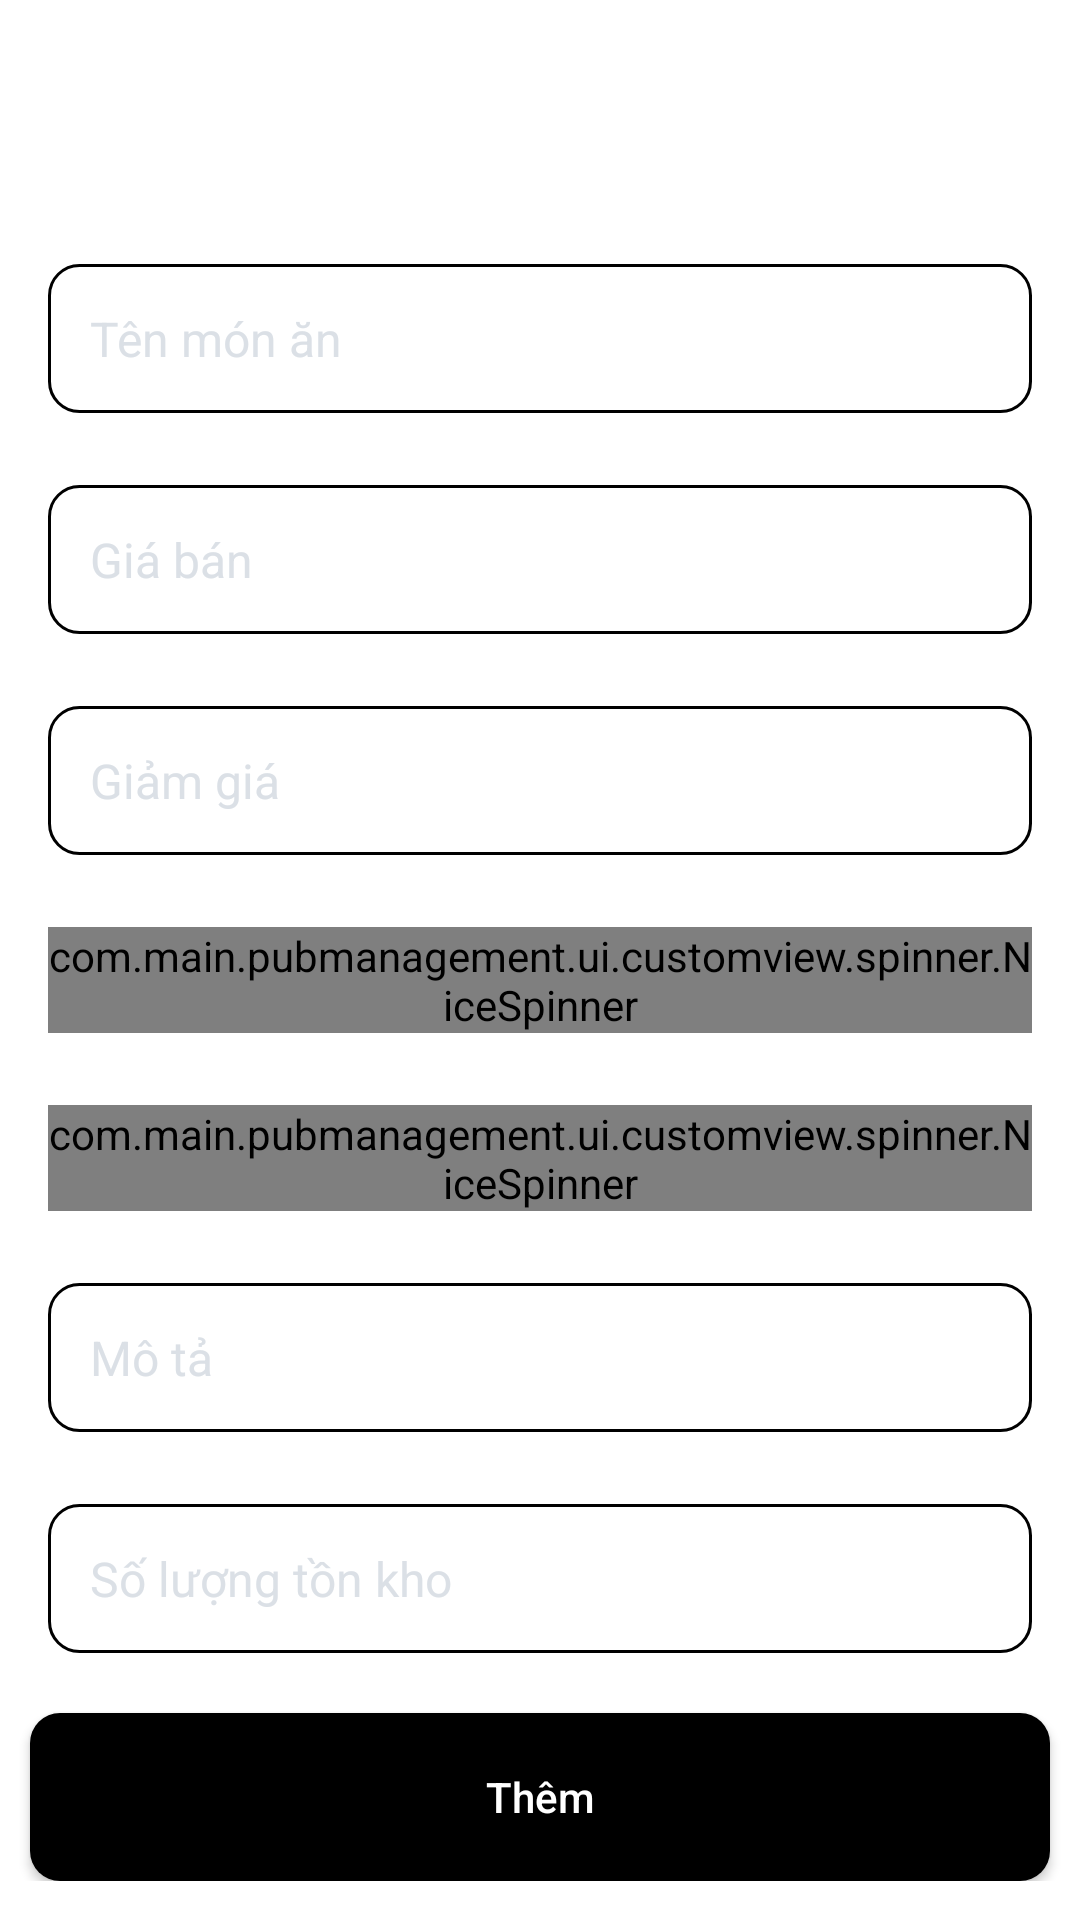

Android layout source for this screen:
<!-- AndroidManifest.xml: application theme Theme.PubManagement -->
<!-- res/layout/activity_add_new_menu.xml -->
<?xml version="1.0" encoding="utf-8"?>
<LinearLayout xmlns:android="http://schemas.android.com/apk/res/android"
    xmlns:app="http://schemas.android.com/apk/res-auto"
    xmlns:tools="http://schemas.android.com/tools"
    android:layout_width="match_parent"
    android:layout_height="match_parent"
    android:background="@color/white"
    android:orientation="vertical"
    tools:context=".ui.activity.AddNewMenuActivity">

    <com.google.android.material.appbar.MaterialToolbar
        android:id="@+id/tool_bar"
        android:layout_width="match_parent"
        android:layout_height="?attr/actionBarSize"
        android:background="@drawable/gradientbackground_white"
        app:titleTextColor="@color/black" />


    <androidx.core.widget.NestedScrollView
        android:layout_width="match_parent"
        android:layout_height="match_parent"
        android:overScrollMode="never">

        <LinearLayout
            android:layout_width="match_parent"
            android:layout_height="match_parent"
            android:orientation="vertical">

            <EditText
                android:id="@+id/name"
                android:layout_width="match_parent"
                android:layout_height="wrap_content"
                android:layout_marginHorizontal="@dimen/_16dp"
                android:layout_marginTop="@dimen/_24dp"
                android:background="@drawable/background_edit_text_true"
                android:hint="Tên món ăn"
                android:imeOptions="actionDone"
                android:inputType="text"
                android:maxLines="1"
                android:padding="@dimen/_14dp"
                android:textColor="@color/black"
                android:textColorHint="@color/colorDBE0E6"
                android:textSize="@dimen/_16sp" />


            <EditText
                android:id="@+id/price"
                android:layout_width="match_parent"
                android:layout_height="wrap_content"
                android:layout_marginHorizontal="@dimen/_16dp"
                android:layout_marginTop="@dimen/_24dp"
                android:background="@drawable/background_edit_text_true"
                android:hint="Giá bán"
                android:imeOptions="actionDone"
                android:inputType="number"
                android:maxLines="1"
                android:padding="@dimen/_14dp"
                android:textColor="@color/black"
                android:textColorHint="@color/colorDBE0E6"
                android:textSize="@dimen/_16sp" />

            <EditText
                android:id="@+id/priceDiscount"
                android:layout_width="match_parent"
                android:layout_height="wrap_content"
                android:layout_marginHorizontal="@dimen/_16dp"
                android:layout_marginTop="@dimen/_24dp"
                android:background="@drawable/background_edit_text_true"
                android:hint="Giảm giá"
                android:imeOptions="actionDone"
                android:inputType="number"
                android:maxLines="1"
                android:padding="@dimen/_14dp"
                android:textColor="@color/black"
                android:textColorHint="@color/colorDBE0E6"
                android:textSize="@dimen/_16sp" />


            <com.main.pubmanagement.ui.customview.spinner.NiceSpinner
                android:id="@+id/listCategory"
                android:layout_width="match_parent"
                android:layout_height="wrap_content"
                android:layout_marginHorizontal="@dimen/_16dp"
                android:layout_marginTop="@dimen/_24dp" />

            <com.main.pubmanagement.ui.customview.spinner.NiceSpinner
                android:id="@+id/listUnit"
                android:layout_width="match_parent"
                android:layout_height="wrap_content"
                android:layout_marginHorizontal="@dimen/_16dp"
                android:layout_marginTop="@dimen/_24dp" />


            <EditText
                android:id="@+id/content"
                android:layout_width="match_parent"
                android:layout_height="wrap_content"
                android:layout_marginHorizontal="@dimen/_16dp"
                android:layout_marginTop="@dimen/_24dp"
                android:background="@drawable/background_edit_text_true"
                android:hint="Mô tả"
                android:imeOptions="actionDone"
                android:inputType="text"
                android:maxLines="1"
                android:padding="@dimen/_14dp"
                android:textColor="@color/black"
                android:textColorHint="@color/colorDBE0E6"
                android:textSize="@dimen/_16sp" />

            <EditText
                android:id="@+id/count"
                android:layout_width="match_parent"
                android:layout_height="wrap_content"
                android:layout_marginHorizontal="@dimen/_16dp"
                android:layout_marginTop="@dimen/_24dp"
                android:background="@drawable/background_edit_text_true"
                android:hint="Số lượng tồn kho"
                android:imeOptions="actionDone"
                android:inputType="number"
                android:maxLines="1"
                android:padding="@dimen/_14dp"
                android:textColor="@color/black"
                android:textColorHint="@color/colorDBE0E6"
                android:textSize="@dimen/_16sp" />

            <Button
                android:id="@+id/sumit"
                android:layout_width="match_parent"
                android:layout_height="56dp"
                android:layout_below="@+id/btnAddBill"
                android:layout_marginHorizontal="@dimen/_10dp"
                android:layout_marginTop="20dp"
                android:background="@drawable/bg_buttom"
                android:text="Thêm"
                android:textAllCaps="false"
                android:textColor="@color/white"
                app:backgroundTint="@null" />
        </LinearLayout>
    </androidx.core.widget.NestedScrollView>

</LinearLayout>
<!-- resources referenced by this layout -->
<resources>
  <color name="black">#FF000000</color>
  <color name="colorDBE0E6">#DBE0E6</color>
  <color name="white">#FFFFFFFF</color>
  <dimen name="_10dp">10dp</dimen>
  <dimen name="_14dp">14dp</dimen>
  <dimen name="_16dp">16dp</dimen>
  <dimen name="_16sp">16sp</dimen>
  <dimen name="_24dp">24dp</dimen>
  <!-- drawable background_edit_text_true (drawable) -->
  <shape xmlns:android="http://schemas.android.com/apk/res/android">
      <stroke
          android:width="1dp"
          android:color="@color/black" />
      <solid android:color="@color/white"/>
      <corners android:radius="@dimen/_10dp" />
  </shape>
  <!-- drawable bg_buttom (drawable) -->
  <?xml version="1.0" encoding="utf-8"?>
  <shape xmlns:android="http://schemas.android.com/apk/res/android"
      android:padding="@dimen/_10dp"
      android:shape="rectangle" >
      <solid android:color="@color/blue" />
      <corners
          android:radius="@dimen/_10dp" />
  </shape>
  <style name="Theme.PubManagement" parent="Base.Theme.PubManagement" />
  <color name="blue">#000000</color>
  <style name="Base.Theme.PubManagement" parent="Theme.Material3.DayNight.NoActionBar">
          <item name="colorPrimary">@color/purple_500</item>
          <item name="colorPrimaryVariant">@color/black</item>
          <item name="colorOnPrimary">@color/white</item>
          
          <item name="colorSecondary">@color/teal_200</item>
          <item name="colorSecondaryVariant">@color/teal_700</item>
          <item name="colorOnSecondary">@color/black</item>
          
          <item name="android:statusBarColor">@color/black</item>
  
          
          <item name="android:windowIsTranslucent">true</item>
      </style>
  <color name="purple_500">#FF6200EE</color>
  <color name="teal_200">#FF03DAC5</color>
  <color name="teal_700">#FF018786</color>
</resources>
